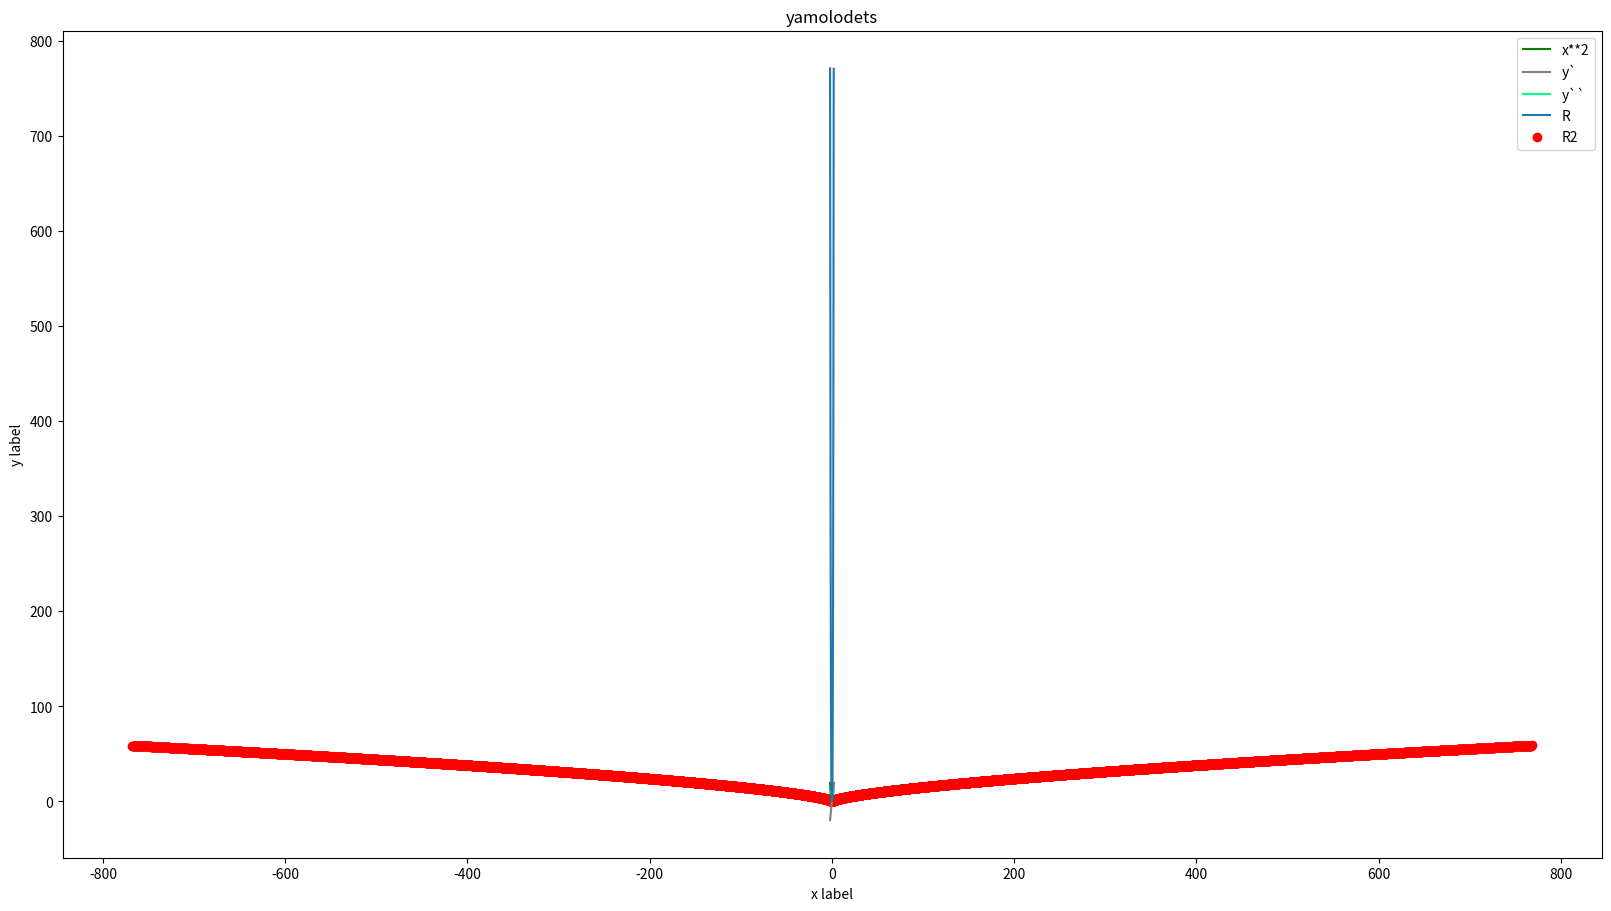

Write the Python code that produced this figure.
# -*- coding = utf-8 -*-
# @time:2024/11/29 13:23
# Author:lizhuang
# @File:曲率半径.py
# @Software:PyCharm
import matplotlib.pyplot as plt
import numpy as np
from numpy import pi

ComicallyLargeNumber = 2147483647  # to not go to infinity


def signum(x):
    if x >= 0:
        return 1
    else:
        return -1


def derivative(x, y):
    z = np.array([])
    for i in range(y.size - 1):
        z = np.append(z, (y[i + 1] - y[i]) / (x[i + 1] - x[i]))
    x = np.delete(x, x.size - 1)
    return [x, z]


def CurvatureR(y1, y2):
    x = y2[0]
    r = np.array([])
    for i in range(x.size):
        r = np.append(r, (1 + (y1[1][i]) ** 2) ** 1.5 / y2[1][i])
    return [x, r]


def DotOfCurvature(y0, y1, R):
    DotX = np.array([])
    DotY = np.array([])
    for i in range(R[0].size):
        if y1[1][i] != 0:
            k2 = -1 / y1[1][i]
        else:
            k2 = -ComicallyLargeNumber
        dX = R[1][i] / (np.sqrt(k2 ** 2 + 1))
        x2 = y0[0][i] + dX * signum(k2)
        y2 = y0[1][i] + dX * k2 * signum(k2)
        DotY = np.append(DotY, y2)
        DotX = np.append(DotX, x2)

    return [DotX, DotY]



if __name__ == '__main__':

    x = np.linspace(-2, 2, 10000)  # Sample data.
    y = np.array([])
    for i in range(x.size):
        y = np.append(y, 9.8 * x[i] ** 2 / 2)  # there is the main formula

    y0 = [x, y]
    y1 = derivative(x, y)
    y2 = derivative(y1[0], y1[1])
    R = CurvatureR(y1, y2)
    R2 = DotOfCurvature(y0, y1, R)

    fig, ax = plt.subplots(figsize=(16, 9), layout='constrained')

    ax.plot(x, y, label='x**2', color='green')  # it is out function
    ax.plot(y1[0], y1[1], label='y`', color='grey')  # it is a derivative
    ax.plot(y2[0], y2[1], label='y``', color='#00ff8c')  # it is a derivative of a derivative
    ax.plot(R[0], R[1], label='R')  # it is a radius of curvature
    ax.scatter(R2[0], R2[1], label='R2', color='red')  # it is "centre of a circle of curvature"

    ax.set_xlabel('x label')
    ax.set_ylabel('y label')
    ax.set_title("yamolodets")
    ax.legend()

    plt.show()